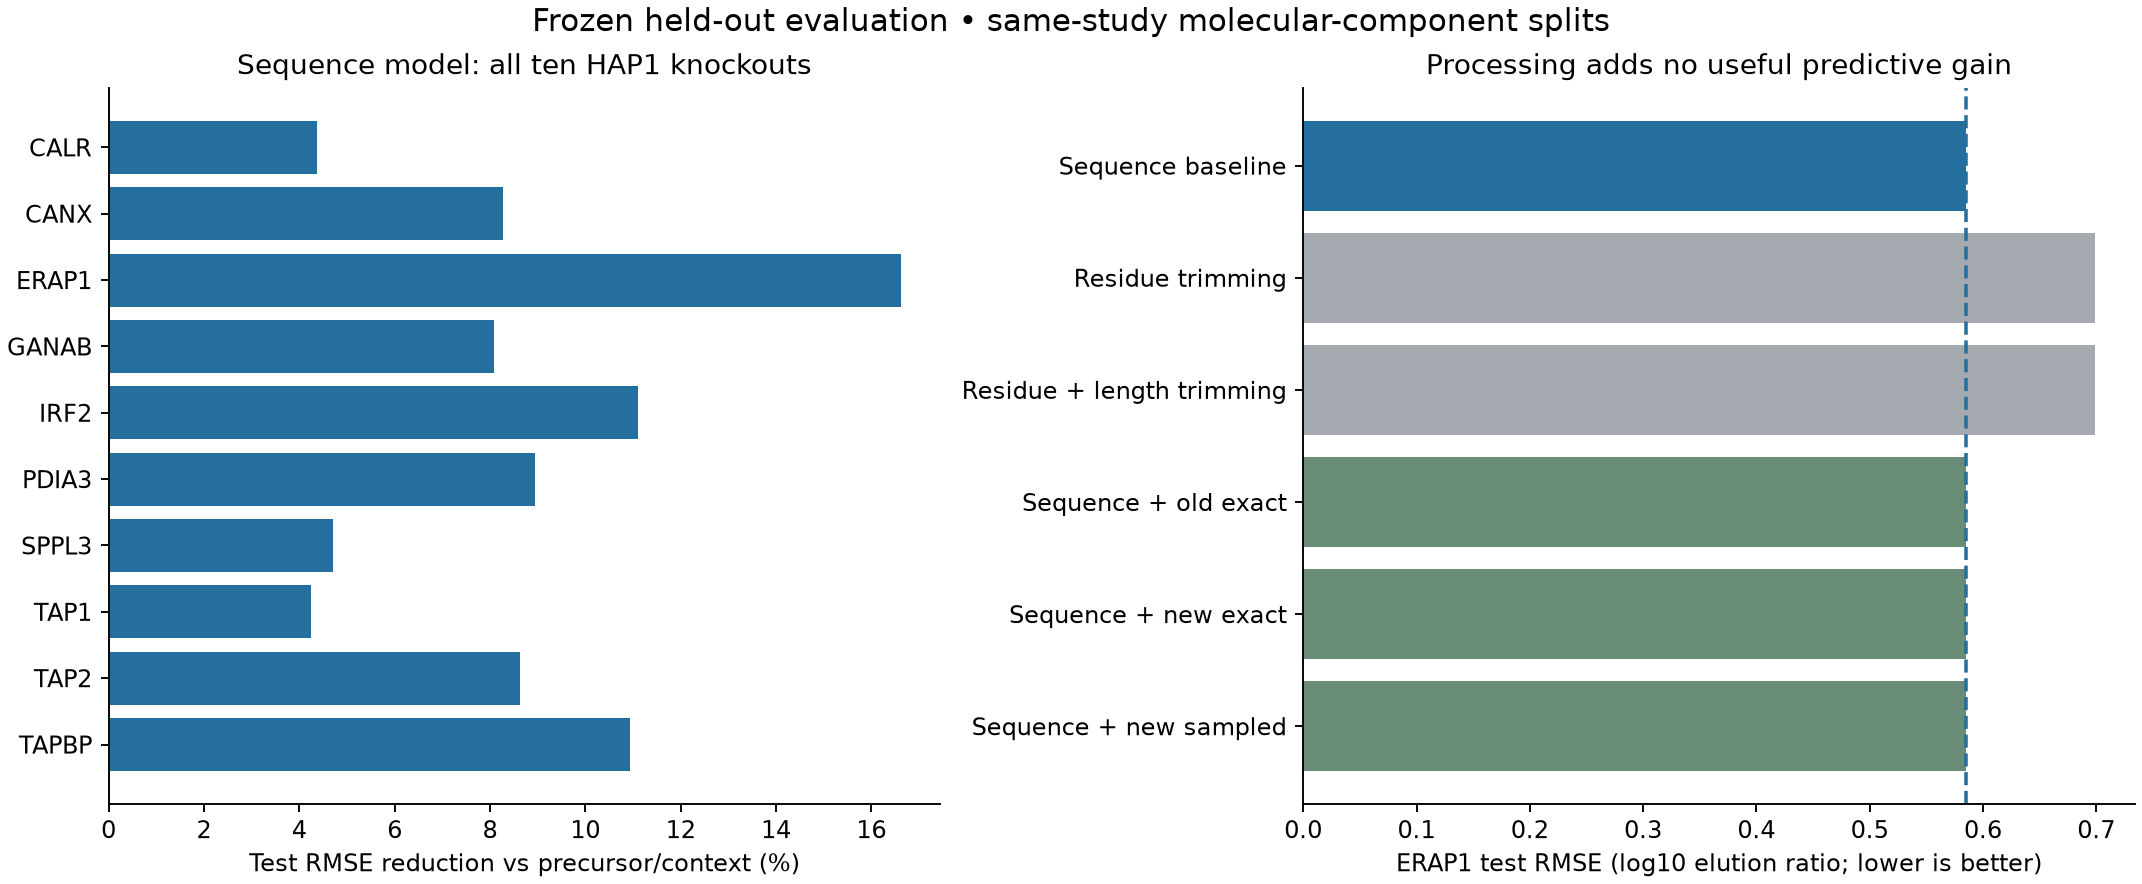

The file beside this chart, header and first rows:
population, model, n_observations, mse, rmse, mae, r2, pearson, spearman, prediction_sd, target_sd
validation:direct, calibrated_precursor, 19744, 0.4202, 0.6483, 0.4782, 0.05714, 0.2121, 0.2278, 0.1636, 0.6676
validation:direct, condition, 19744, 0.4214, 0.6491, 0.4785, 0.05457, 0.2028, 0.2196, 0.1619, 0.6676
validation:direct, fixed_precursor, 19744, 0.4265, 0.6531, 0.4852, 0.04314, 0.1842, 0.2082, 0.2009, 0.6676
validation:direct, sequence_0.001, 19744, 0.3349, 0.5787, 0.4357, 0.2486, 0.48, 0.4603, 0.3693, 0.6676
validation:direct, sequence_0.01, 19744, 0.3346, 0.5784, 0.4354, 0.2494, 0.4801, 0.4603, 0.3656, 0.6676
validation:direct, sequence_0.1, 19744, 0.3336, 0.5776, 0.4342, 0.2514, 0.4788, 0.4584, 0.3365, 0.6676
validation:direct, zero, 19744, 0.4972, 0.7051, 0.5353, -0.1154, , , 0.0, 0.6676
validation:erap1, calibrated_precursor, 1970, 0.4928, 0.702, 0.5466, -0.009649, -0.02461, -0.008554, 0.02673, 0.6986
validation:erap1, condition, 1970, 0.491, 0.7007, 0.5443, -0.005938, , , 0.0, 0.6986
validation:erap1, fixed_precursor, 1970, 0.5167, 0.7188, 0.5649, -0.05867, -0.02461, -0.008554, 0.141, 0.6986
validation:erap1, sequence_0.001, 1970, 0.3619, 0.6016, 0.4805, 0.2585, 0.5246, 0.5275, 0.3505, 0.6986
validation:erap1, sequence_0.01, 1970, 0.3619, 0.6016, 0.4805, 0.2585, 0.5248, 0.5277, 0.3465, 0.6986
validation:erap1, sequence_0.1, 1970, 0.3639, 0.6032, 0.4817, 0.2544, 0.5247, 0.5259, 0.3124, 0.6986
validation:erap1, zero, 1970, 0.5104, 0.7144, 0.5521, -0.04575, , , 0.0, 0.6986
validation:erap1, 0810_uniform_exact, 1970, 0.4939, 0.7028, 0.5473, -0.012, -0.05086, -0.05568, 0.02676, 0.6986
validation:erap1, 0810_residue_exact, 1970, 0.4799, 0.6927, 0.5409, 0.01674, 0.1602, 0.1626, 0.06046, 0.6986
validation:erap1, 0810_augmented_exact, 1970, 0.3628, 0.6023, 0.4811, 0.2566, 0.5271, 0.528, 0.3123, 0.6986
validation:erap1, 0810_augmented_sampled, 1970, 0.3629, 0.6024, 0.4811, 0.2565, 0.5269, 0.528, 0.3122, 0.6986
validation:erap1, 1007_length_exact, 1970, 0.4934, 0.7024, 0.5469, -0.01085, -0.03525, -0.03139, 0.02698, 0.6986
validation:erap1, 1007_residue_length_exact, 1970, 0.4792, 0.6922, 0.5404, 0.01814, 0.1693, 0.1734, 0.06063, 0.6986
validation:erap1, 1007_augmented_exact, 1970, 0.3628, 0.6023, 0.4811, 0.2566, 0.5271, 0.528, 0.3123, 0.6986
validation:erap1, 1007_augmented_sampled, 1970, 0.3629, 0.6024, 0.4811, 0.2565, 0.5269, 0.528, 0.3122, 0.6986
test:direct, calibrated_precursor, 22724, 0.3985, 0.6312, 0.4725, 0.09081, 0.2451, 0.2364, 0.1638, 0.662
test:direct, condition, 22724, 0.4003, 0.6327, 0.4732, 0.0867, 0.2356, 0.2247, 0.1619, 0.662
test:direct, fixed_precursor, 22724, 0.4043, 0.6358, 0.4779, 0.07753, 0.2254, 0.222, 0.2075, 0.662
test:direct, sequence_0.001, 22724, 0.332, 0.5762, 0.4251, 0.2426, 0.4799, 0.4678, 0.3626, 0.662
test:direct, sequence_0.01, 22724, 0.3312, 0.5755, 0.4248, 0.2442, 0.4803, 0.4678, 0.3585, 0.662
test:direct, sequence_0.1, 22724, 0.3288, 0.5734, 0.4243, 0.2499, 0.4798, 0.4662, 0.3284, 0.662
test:direct, zero, 22724, 0.5099, 0.7141, 0.5441, -0.1634, , , 0.0, 0.662
test:erap1, calibrated_precursor, 2297, 0.4927, 0.702, 0.5531, -0.005842, 0.02371, 0.03307, 0.03178, 0.6999
test:erap1, condition, 2297, 0.4914, 0.701, 0.5522, -0.003053, , , 0.0, 0.6999
test:erap1, fixed_precursor, 2297, 0.5214, 0.7221, 0.5657, -0.06427, 0.02371, 0.03307, 0.1676, 0.6999
test:erap1, sequence_0.001, 2297, 0.338, 0.5814, 0.4618, 0.3101, 0.5702, 0.5793, 0.3758, 0.6999
test:erap1, sequence_0.01, 2297, 0.3383, 0.5816, 0.462, 0.3095, 0.5699, 0.5791, 0.3714, 0.6999
test:erap1, sequence_0.1, 2297, 0.3426, 0.5853, 0.4649, 0.3006, 0.5664, 0.5754, 0.3342, 0.6999
test:erap1, zero, 2297, 0.517, 0.719, 0.5719, -0.05529, , , 0.0, 0.6999
test:erap1, 0810_uniform_exact, 2297, 0.4943, 0.703, 0.5539, -0.008957, -0.007071, -0.01072, 0.03223, 0.6999
test:erap1, 0810_residue_exact, 2297, 0.4888, 0.6991, 0.5523, 0.002254, 0.1388, 0.1442, 0.0631, 0.6999
test:erap1, 0810_augmented_exact, 2297, 0.3426, 0.5853, 0.4648, 0.3006, 0.568, 0.5779, 0.3337, 0.6999
test:erap1, 0810_augmented_sampled, 2297, 0.3426, 0.5853, 0.4648, 0.3006, 0.568, 0.578, 0.3336, 0.6999
test:erap1, 1007_length_exact, 2297, 0.494, 0.7028, 0.5538, -0.008342, 0.001828, 0.002136, 0.03219, 0.6999
test:erap1, 1007_residue_length_exact, 2297, 0.4884, 0.6988, 0.5521, 0.003104, 0.1433, 0.1482, 0.06318, 0.6999
test:erap1, 1007_augmented_exact, 2297, 0.3426, 0.5853, 0.4648, 0.3006, 0.5681, 0.5779, 0.3336, 0.6999
test:erap1, 1007_augmented_sampled, 2297, 0.3426, 0.5853, 0.4648, 0.3006, 0.568, 0.578, 0.3335, 0.6999
